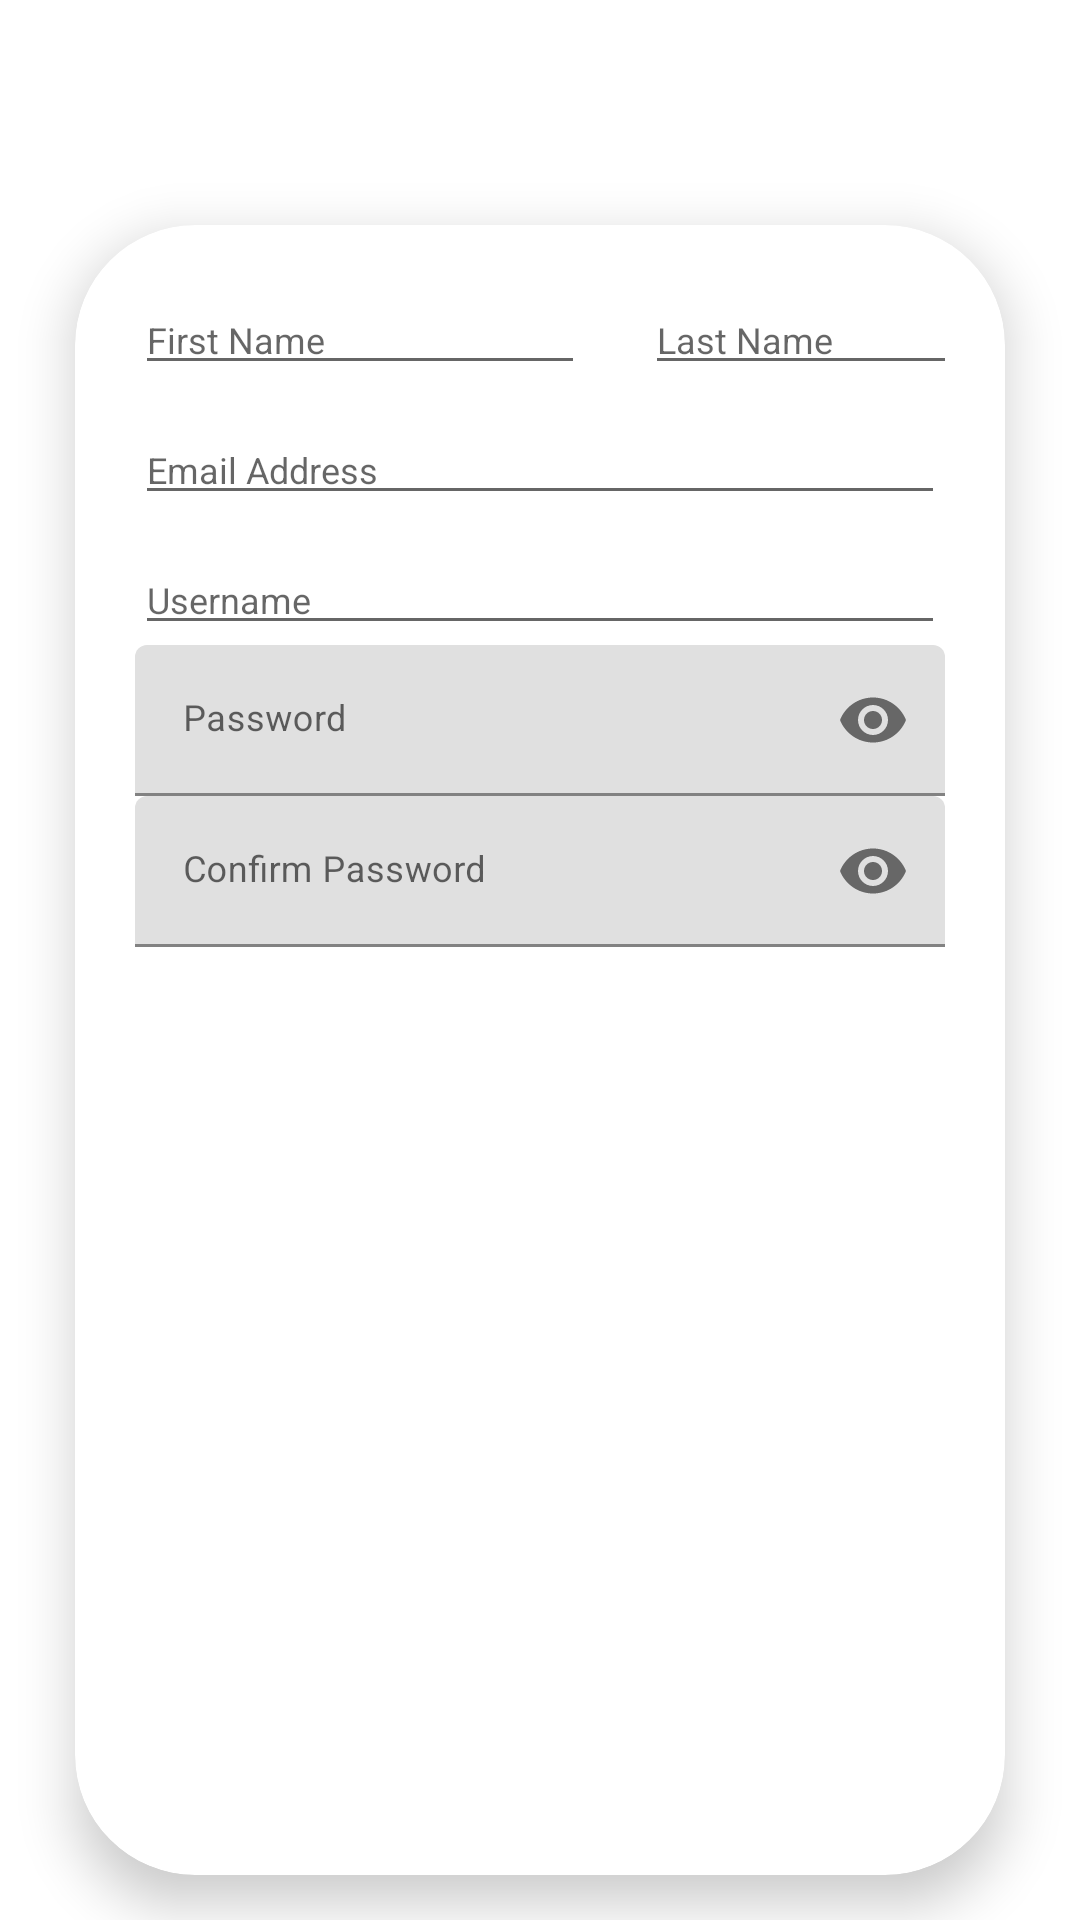

Layout XML and referenced resources for this Android screen:
<!-- AndroidManifest.xml: application theme AppTheme -->
<!-- res/layout/fragment_signup.xml -->
<?xml version="1.0" encoding="utf-8"?>
<androidx.constraintlayout.widget.ConstraintLayout xmlns:android="http://schemas.android.com/apk/res/android"
    android:layout_width="match_parent"
    android:layout_height="match_parent"
    xmlns:app="http://schemas.android.com/apk/res-auto"
    android:paddingTop="50dp"
    xmlns:tools="http://schemas.android.com/tools">

    <androidx.cardview.widget.CardView
        android:id="@+id/cardView"
        android:layout_width="match_parent"
        android:layout_height="550dp"
        android:layout_margin="25dp"
        app:cardCornerRadius="40dp"
        app:cardElevation="10dp"
        app:layout_constraintEnd_toEndOf="parent"
        app:layout_constraintStart_toStartOf="parent"
        app:layout_constraintTop_toTopOf="parent">

        <androidx.constraintlayout.widget.ConstraintLayout
            android:layout_width="match_parent"
            android:layout_height="match_parent"
            android:padding="20dp">

            <EditText
                android:id="@+id/firstName"
                android:layout_width="150dp"
                android:layout_height="wrap_content"
                android:hint="@string/firstName"
                android:textSize="@dimen/small"
                app:layout_constraintStart_toStartOf="parent"
                app:layout_constraintTop_toTopOf="parent" />

            <EditText
                android:id="@+id/lastName"
                android:layout_width="150dp"
                android:layout_height="wrap_content"
                android:layout_marginLeft="20dp"
                android:hint="@string/secondName"
                android:textSize="@dimen/small"
                app:layout_constraintStart_toEndOf="@+id/firstName"
                app:layout_constraintTop_toTopOf="parent" />


            <EditText
                android:id="@+id/email"
                android:layout_width="match_parent"
                android:layout_height="wrap_content"
                android:hint="@string/Email"
                android:textSize="@dimen/small"
                android:layout_marginTop="10dp"
                app:layout_constraintStart_toStartOf="parent"
                app:layout_constraintTop_toBottomOf="@+id/firstName" />

            <EditText
                android:id="@+id/username"
                android:layout_width="match_parent"
                android:layout_height="wrap_content"
                android:hint="@string/username"
                android:layout_marginTop="10dp"
                android:textSize="@dimen/small"
                app:layout_constraintStart_toStartOf="parent"
                app:layout_constraintTop_toBottomOf="@+id/email" />


            <androidx.constraintlayout.widget.ConstraintLayout
                android:layout_width="match_parent"
                android:layout_height="wrap_content"
                app:layout_constraintEnd_toEndOf="parent"
                app:layout_constraintTop_toBottomOf="@+id/username">

                <com.google.android.material.textfield.TextInputLayout
                    android:id="@+id/passwordLayout1"
                    android:layout_width="match_parent"
                    android:layout_height="wrap_content"
                    app:layout_constraintEnd_toEndOf="parent"
                    app:layout_constraintTop_toTopOf="parent"
                    app:passwordToggleEnabled="true">

                    <com.google.android.material.textfield.TextInputEditText
                        android:id="@+id/password"
                        android:layout_width="match_parent"
                        android:layout_height="wrap_content"
                        android:hint="@string/password"
                        android:inputType="textPassword"
                        android:textColorHint="@color/dark"
                        android:textSize="@dimen/small"
                        app:layout_constraintEnd_toEndOf="parent"
                        app:layout_constraintTop_toBottomOf="parent" />
                </com.google.android.material.textfield.TextInputLayout>

                <com.google.android.material.textfield.TextInputLayout
                    android:layout_width="match_parent"
                    android:layout_height="wrap_content"
                    app:layout_constraintEnd_toEndOf="parent"
                    app:layout_constraintTop_toBottomOf="@+id/passwordLayout1"
                    app:passwordToggleEnabled="true">

                    <com.google.android.material.textfield.TextInputEditText
                        android:id="@+id/confirmPassword"
                        android:layout_width="match_parent"
                        android:layout_height="wrap_content"
                        android:hint="@string/confirmPassword"
                        android:inputType="textPassword"
                        android:textColorHint="@color/dark"
                        android:textSize="@dimen/small"
                        app:layout_constraintEnd_toEndOf="parent"
                        app:layout_constraintTop_toBottomOf="@+id/password" />

                </com.google.android.material.textfield.TextInputLayout>

            </androidx.constraintlayout.widget.ConstraintLayout>

        </androidx.constraintlayout.widget.ConstraintLayout>

    </androidx.cardview.widget.CardView>

    <androidx.cardview.widget.CardView
        android:id="@+id/cardViewButton"
        android:layout_width="wrap_content"
        android:layout_height="wrap_content"
        app:cardCornerRadius="30dp"
        android:elevation="10dp"
        app:layout_constraintEnd_toEndOf="parent"
        app:layout_constraintStart_toStartOf="parent"
        app:layout_constraintTop_toBottomOf="@+id/cardView"
        android:layout_marginTop="20dp">

        <Button
            android:id="@+id/register"
            android:layout_width="315dp"
            android:layout_height="wrap_content"
            android:background="@drawable/custom_button"
            android:text="@string/button_register"
            android:textColor="@color/colorPrimaryWhite"
            app:layout_constraintEnd_toEndOf="parent"
            app:layout_constraintStart_toStartOf="parent"
            app:layout_constraintTop_toBottomOf="@+id/cardView" />
    </androidx.cardview.widget.CardView>


</androidx.constraintlayout.widget.ConstraintLayout>
<!-- resources referenced by this layout -->
<resources>
  <color name="colorPrimaryWhite">#FFFFFF</color>
  <color name="dark">#000000</color>
  <dimen name="small">12dp</dimen>
  <!-- drawable custom_button (drawable) -->
  <?xml version="1.0" encoding="utf-8"?>
  <shape
      xmlns:android="http://schemas.android.com/apk/res/android">
  
      <size
          android:width="100dp"
          android:height="50dp"
          />
  
      <solid android:color="#FF5C00"/>
      <corners android:radius="50dp"/>
  </shape>
  <string name="Email">Email Address</string>
  <string name="button_register">Get Started</string>
  <string name="confirmPassword">Confirm Password</string>
  <string name="firstName">First Name</string>
  <string name="password">Password</string>
  <string name="secondName">Last Name</string>
  <string name="username">Username</string>
  <style name="AppTheme" parent="Theme.MaterialComponents.Light.DarkActionBar">
          
          <item name="windowActionBar">false</item>
          <item name="windowNoTitle">true</item>
          <item name="android:navigationBarColor">@color/colorWhite</item>
          <item name="android:statusBarColor">@color/colorPrimary</item>
      </style>
  <color name="colorWhite">#FFFFFF</color>
  <color name="colorPrimary">#FF5C00</color>
</resources>
